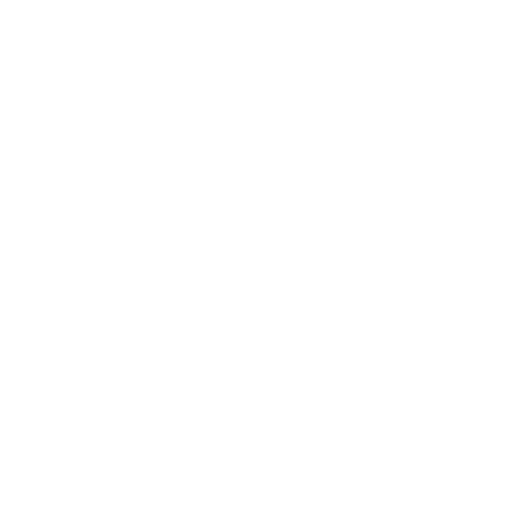
t = 0.00 s
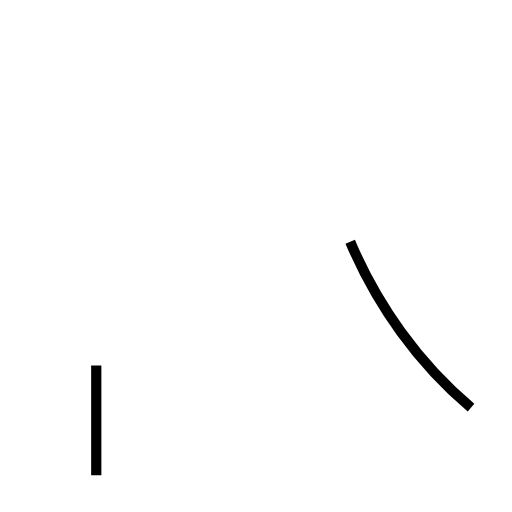
t = 0.93 s
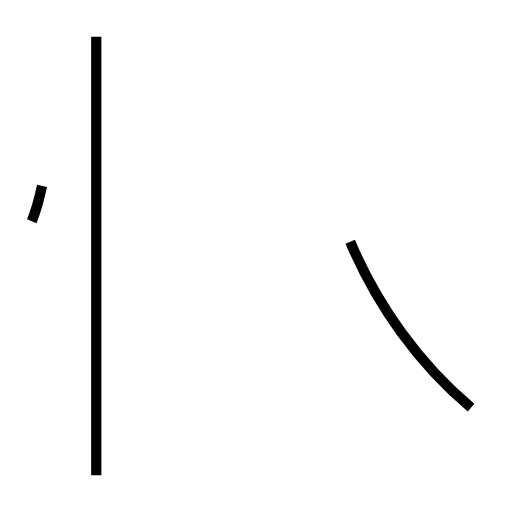
t = 2.00 s
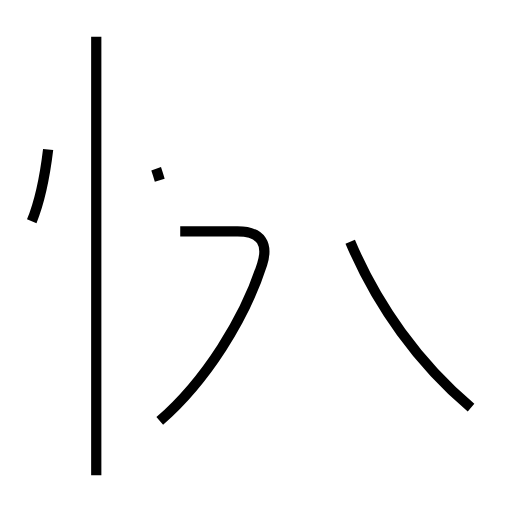
t = 3.01 s
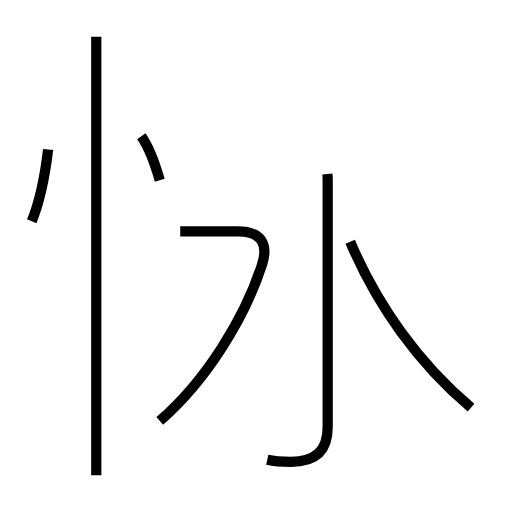
t = 4.10 s
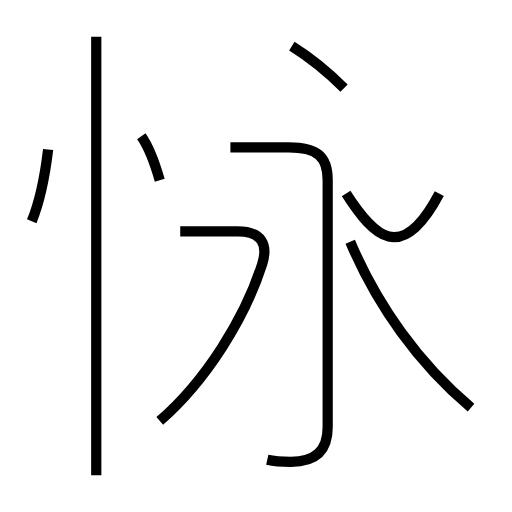
t = 5.01 s

The animated SVG that drew these frames (rendered in a browser with its animation timeline set to each time). Animation: 8 SMIL elements (animate=8); one cycle of 5.01 s.

<?xml version='1.0' encoding='utf-8'?>
<svg viewBox="0.0 -6.0 50.0 50.0" version="1.1" xmlns="http://www.w3.org/2000/svg"><rect x="-1000" y="-1000" width="2000" height="2000" stroke="white" fill="white" /><g style="fill:none;stroke:#000000;stroke-width:1"><path d="M 46.0 -4.2 C 40.9 -8.5 36.8 -14.2 34.2 -20.4 " transform="translate(0.0 38.0)" stroke-dasharray="20.22675255216641" stroke-dashoffset="20.22675255216641"><animate attributeName="stroke-dashoffset" from="20.22675255216641" to="0" dur="0.6068025765649923s" begin="0s" fill="freeze" /></path><path d="M 9.4 2.4 L 9.4 -40.4 " transform="translate(0.0 38.0)" stroke-dasharray="42.8" stroke-dashoffset="42.8"><animate attributeName="stroke-dashoffset" from="42.8" to="0" dur="1.2839999999999998s" begin="0.6068025765649923s" fill="freeze" /></path><path d="M 3.1 -22.4 C 3.8 -24.1 4.4 -26.9 4.7 -29.4 " transform="translate(0.0 38.0)" stroke-dasharray="7.198522233494235" stroke-dashoffset="7.198522233494235"><animate attributeName="stroke-dashoffset" from="7.198522233494235" to="0" dur="0.21595566700482705s" begin="1.890802576564992s" fill="freeze" /></path><path d="M 15.6 -2.9 C 20.1 -6.8 23.9 -12.9 25.6 -18.2 C 26.2 -20.1 25.6 -21.4 23.2 -21.4 L 17.6 -21.4 " transform="translate(0.0 38.0)" stroke-dasharray="29.064761054749717" stroke-dashoffset="29.064761054749717"><animate attributeName="stroke-dashoffset" from="29.064761054749717" to="0" dur="0.8719428316424914s" begin="2.106758243569819s" fill="freeze" /></path><path d="M 15.6 -26.4 C 15.2 -27.8 14.5 -29.7 13.8 -30.7 " transform="translate(0.0 38.0)" stroke-dasharray="4.678181715022894" stroke-dashoffset="4.678181715022894"><animate attributeName="stroke-dashoffset" from="4.678181715022894" to="0" dur="0.1403454514506868s" begin="2.9787010752123106s" fill="freeze" /></path><path d="M 26.1 0.9 C 27.0 1.1 27.6 1.1 28.4 1.1 C 30.7 1.1 32.0 0.1 32.0 -2.3 L 32.0 -26.4 C 32.0 -28.7 31.0 -29.6 28.2 -29.6 L 22.5 -29.6 " transform="translate(0.0 38.0)" stroke-dasharray="43.60034097437351" stroke-dashoffset="43.60034097437351"><animate attributeName="stroke-dashoffset" from="43.60034097437351" to="0" dur="1.3080102292312052s" begin="3.1190465266629976s" fill="freeze" /></path><path d="M 33.8 -25.1 C 36.5 -20.9 39.2 -18.1 42.9 -25.1 " transform="translate(0.0 38.0)" stroke-dasharray="12.9770542139142" stroke-dashoffset="12.9770542139142"><animate attributeName="stroke-dashoffset" from="12.9770542139142" to="0" dur="0.389311626417426s" begin="4.427056755894203s" fill="freeze" /></path><path d="M 33.6 -35.4 C 32.1 -36.9 30.1 -38.5 28.5 -39.5" transform="translate(0.0 38.0)" stroke-dasharray="6.555858770998417" stroke-dashoffset="6.555858770998417"><animate attributeName="stroke-dashoffset" from="6.555858770998417" to="0" dur="0.1966757631299525s" begin="4.816368382311628s" fill="freeze" /></path></g></svg>
